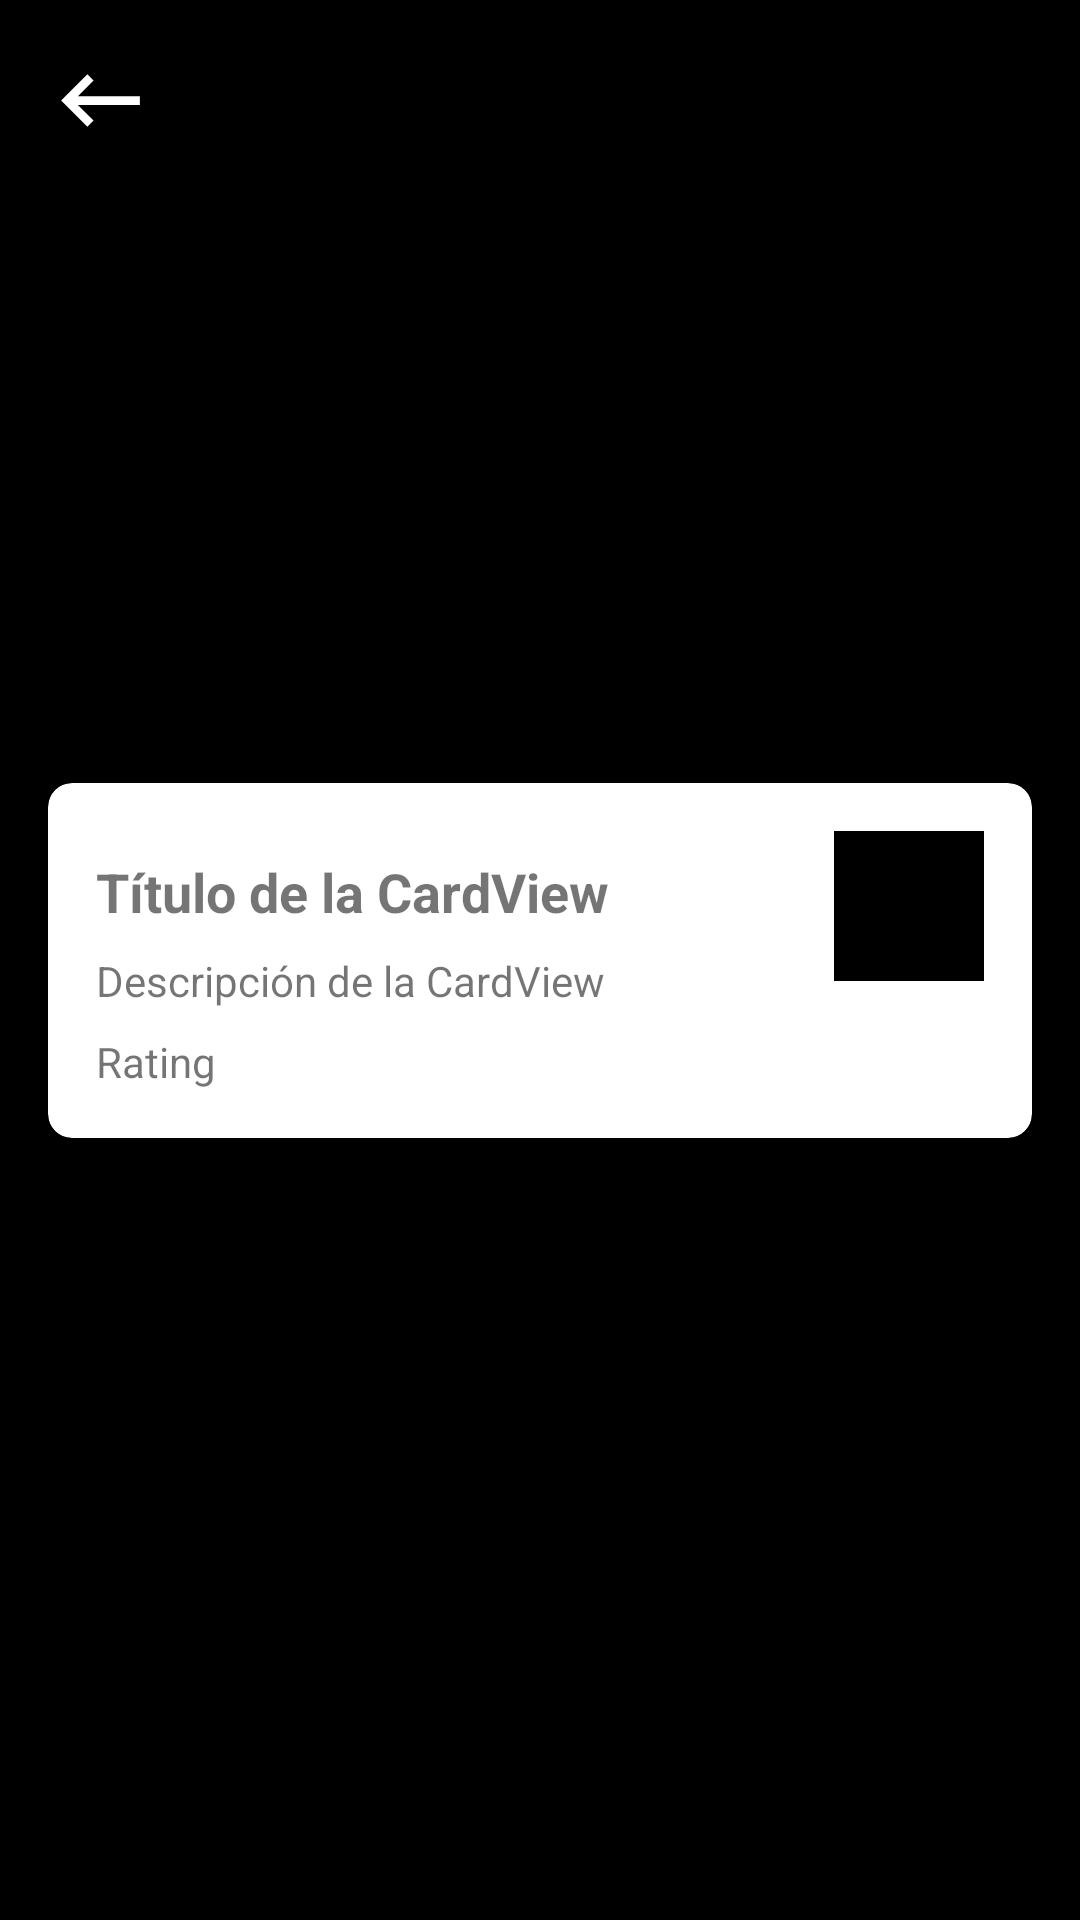

Android layout source for this screen:
<!-- AndroidManifest.xml: application theme AppTheme -->
<!-- res/layout/activity_movie_detail.xml -->
<?xml version="1.0" encoding="utf-8"?>
<layout xmlns:android="http://schemas.android.com/apk/res/android"
    xmlns:app="http://schemas.android.com/apk/res-auto"
    xmlns:tools="http://schemas.android.com/tools">

    <androidx.constraintlayout.widget.ConstraintLayout
        android:layout_width="match_parent"
        android:layout_height="match_parent"
        android:background="@color/black">

        <ImageView
            android:id="@+id/back"
            android:layout_width="35dp"
            android:layout_height="35dp"
            android:layout_margin="16dp"
            android:src="@drawable/baseline_keyboard_backspace_24"
            app:layout_constraintStart_toStartOf="parent"
            app:layout_constraintTop_toTopOf="parent"
            app:tint="@color/white" />

        <androidx.cardview.widget.CardView
            android:id="@+id/cardView"
            android:layout_width="match_parent"
            android:layout_height="wrap_content"
            android:layout_margin="16dp"
            app:cardCornerRadius="8dp"
            app:cardElevation="4dp"
            app:layout_constraintBottom_toBottomOf="parent"
            app:layout_constraintEnd_toEndOf="parent"
            app:layout_constraintHorizontal_bias="0.5"
            app:layout_constraintStart_toStartOf="parent"
            app:layout_constraintTop_toTopOf="parent">

            <ImageView
                android:id="@+id/imgFav"
                android:layout_width="50dp"
                android:layout_height="50dp"
                android:layout_gravity="end"
                android:layout_marginTop="16dp"
                android:layout_marginEnd="16dp"
                android:background="@color/black"
                android:src="@drawable/baseline_favorite_24"
                app:tint="@color/white" />

            <LinearLayout
                android:layout_width="match_parent"
                android:layout_height="wrap_content"
                android:orientation="vertical"
                android:padding="16dp">

                <ImageView
                    android:id="@+id/imageView"
                    android:layout_width="wrap_content"
                    android:layout_height="wrap_content"
                    android:contentDescription="Sample Image" />

                <TextView
                    android:id="@+id/textViewTitle"
                    android:layout_width="wrap_content"
                    android:layout_height="wrap_content"
                    android:layout_marginTop="8dp"
                    android:text="Título de la CardView"
                    android:textSize="18sp"
                    android:textStyle="bold" />

                <TextView
                    android:id="@+id/textViewDescription"
                    android:layout_width="wrap_content"
                    android:layout_height="wrap_content"
                    android:layout_marginTop="8dp"
                    android:text="Descripción de la CardView"
                    android:textSize="14sp" />

                <TextView
                    android:id="@+id/textViewRating"
                    android:layout_width="wrap_content"
                    android:layout_height="wrap_content"
                    android:layout_marginTop="8dp"
                    android:text="Rating"
                    android:textSize="14sp" />

            </LinearLayout>
        </androidx.cardview.widget.CardView>
    </androidx.constraintlayout.widget.ConstraintLayout>


    <data></data>

</layout>
<!-- resources referenced by this layout -->
<resources>
  <!-- drawable baseline_keyboard_backspace_24 (drawable) -->
  <vector android:autoMirrored="true" android:height="24dp"
      android:tint="#FFE3E3" android:viewportHeight="24"
      android:viewportWidth="24" android:width="24dp" xmlns:android="http://schemas.android.com/apk/res/android">
      <path android:fillColor="@android:color/white" android:pathData="M21,11H6.83l3.58,-3.59L9,6l-6,6 6,6 1.41,-1.41L6.83,13H21z"/>
  </vector>
  <!-- not gathered from this repository: default colours our renderer supplied (Android Studio template values) -->
  <color name="black">#FF000000</color>
  <color name="white">#FFFFFFFF</color>
</resources>
